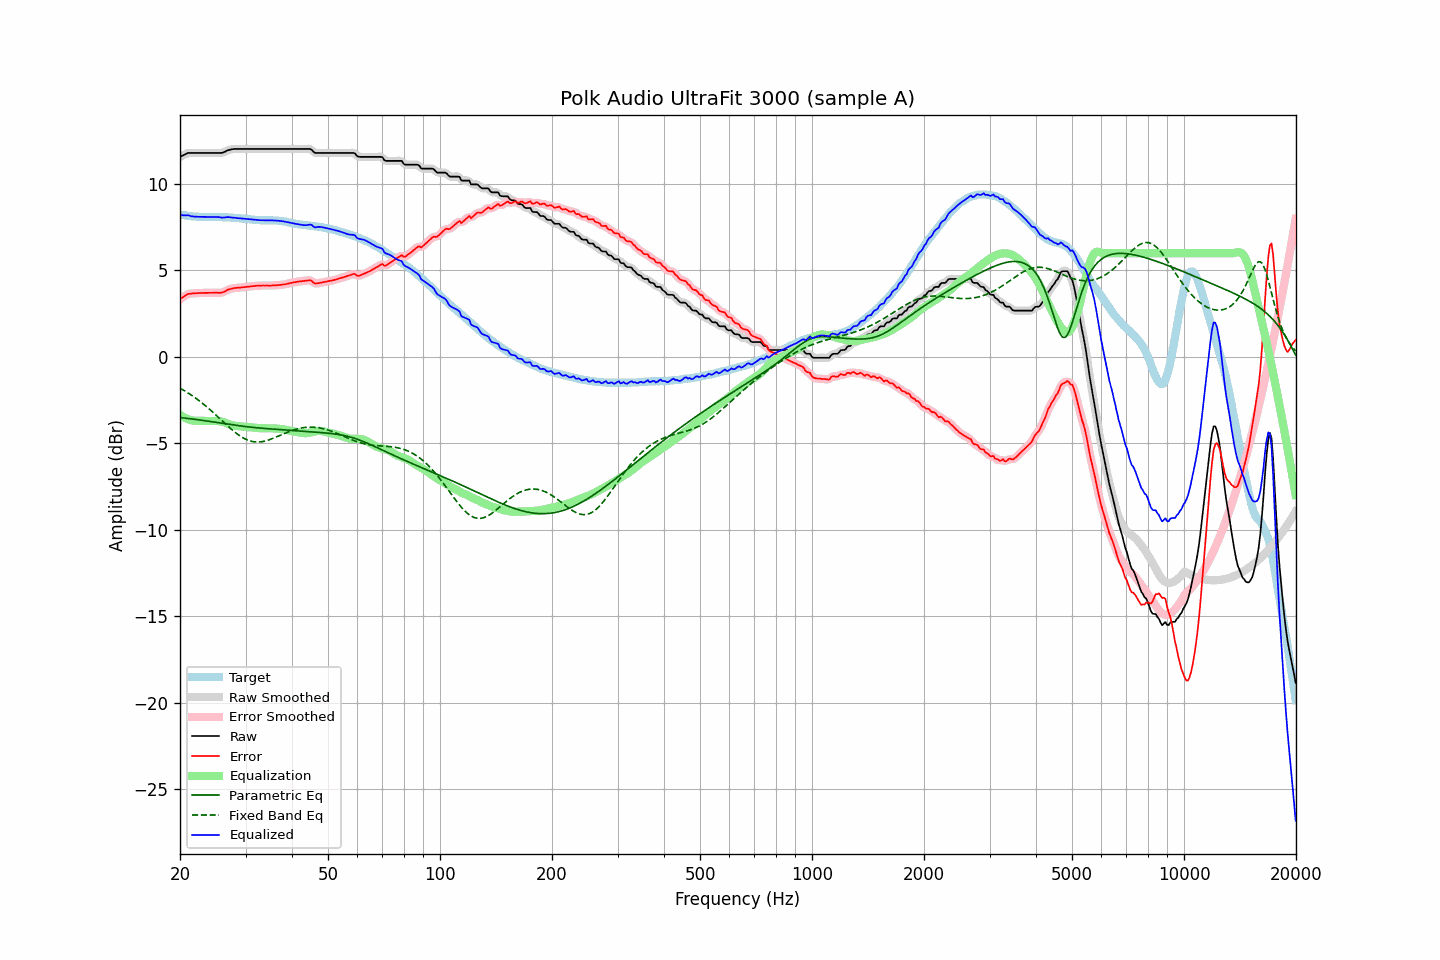

Source data for this figure (header and first rows):
frequency, raw, error, smoothed, error_smoothed, equalization, parametric_eq, fixed_band_eq, equalized_raw, equalized_smoothed, target
20.00, 11.57, 3.34, 11.56, 3.33, -3.35, -3.51, -1.81, 8.22, 8.21, 8.23
20.20, 11.62, 3.41, 11.62, 3.40, -3.41, -3.52, -1.86, 8.21, 8.21, 8.21
20.40, 11.66, 3.46, 11.67, 3.47, -3.47, -3.53, -1.91, 8.19, 8.20, 8.20
20.61, 11.71, 3.52, 11.71, 3.53, -3.52, -3.54, -1.97, 8.19, 8.19, 8.19
20.81, 11.76, 3.59, 11.76, 3.58, -3.57, -3.55, -2.02, 8.19, 8.19, 8.17
21.02, 11.80, 3.64, 11.79, 3.63, -3.60, -3.56, -2.08, 8.19, 8.18, 8.16
21.23, 11.80, 3.65, 11.80, 3.66, -3.64, -3.57, -2.14, 8.16, 8.17, 8.15
21.44, 11.80, 3.66, 11.80, 3.67, -3.66, -3.58, -2.20, 8.14, 8.14, 8.14
21.66, 11.80, 3.67, 11.80, 3.67, -3.68, -3.59, -2.27, 8.12, 8.12, 8.13
21.87, 11.80, 3.67, 11.80, 3.68, -3.69, -3.61, -2.33, 8.11, 8.11, 8.12
22.09, 11.80, 3.69, 11.80, 3.68, -3.69, -3.62, -2.40, 8.11, 8.11, 8.11
22.31, 11.80, 3.69, 11.80, 3.69, -3.69, -3.63, -2.47, 8.11, 8.11, 8.11
22.54, 11.80, 3.70, 11.80, 3.70, -3.69, -3.64, -2.54, 8.10, 8.10, 8.10
22.76, 11.80, 3.70, 11.80, 3.70, -3.70, -3.66, -2.61, 8.10, 8.10, 8.10
22.99, 11.80, 3.70, 11.80, 3.70, -3.70, -3.67, -2.68, 8.10, 8.10, 8.10
23.22, 11.80, 3.70, 11.80, 3.70, -3.70, -3.68, -2.76, 8.10, 8.10, 8.10
23.45, 11.80, 3.70, 11.80, 3.70, -3.70, -3.70, -2.84, 8.10, 8.10, 8.10
23.69, 11.80, 3.70, 11.80, 3.70, -3.71, -3.71, -2.92, 8.09, 8.09, 8.10
23.92, 11.80, 3.71, 11.80, 3.71, -3.71, -3.72, -3.00, 8.09, 8.09, 8.09
24.16, 11.80, 3.71, 11.80, 3.71, -3.71, -3.74, -3.08, 8.09, 8.09, 8.09
24.40, 11.80, 3.71, 11.80, 3.71, -3.70, -3.75, -3.16, 8.09, 8.09, 8.09
24.65, 11.80, 3.71, 11.80, 3.71, -3.70, -3.77, -3.24, 8.10, 8.10, 8.09
24.89, 11.80, 3.71, 11.80, 3.71, -3.70, -3.78, -3.33, 8.10, 8.10, 8.09
25.14, 11.80, 3.71, 11.80, 3.71, -3.70, -3.80, -3.42, 8.10, 8.10, 8.09
25.39, 11.80, 3.71, 11.80, 3.71, -3.71, -3.81, -3.50, 8.09, 8.09, 8.09
25.65, 11.80, 3.71, 11.80, 3.71, -3.72, -3.82, -3.59, 8.07, 8.07, 8.09
25.91, 11.80, 3.72, 11.81, 3.72, -3.74, -3.84, -3.68, 8.05, 8.06, 8.08
26.16, 11.83, 3.75, 11.83, 3.75, -3.77, -3.85, -3.76, 8.06, 8.06, 8.08
26.43, 11.87, 3.79, 11.87, 3.80, -3.80, -3.87, -3.85, 8.07, 8.07, 8.08
26.69, 11.92, 3.84, 11.92, 3.84, -3.84, -3.88, -3.94, 8.08, 8.08, 8.07
26.96, 11.96, 3.90, 11.95, 3.89, -3.87, -3.89, -4.02, 8.09, 8.08, 8.06
27.23, 11.98, 3.92, 11.98, 3.92, -3.91, -3.91, -4.10, 8.07, 8.08, 8.06
27.50, 12.00, 3.94, 12.00, 3.95, -3.94, -3.92, -4.19, 8.06, 8.07, 8.06
27.77, 12.02, 3.96, 12.02, 3.96, -3.96, -3.93, -4.27, 8.06, 8.06, 8.06
28.05, 12.03, 3.99, 12.03, 3.98, -3.98, -3.95, -4.34, 8.05, 8.05, 8.04
28.33, 12.03, 3.99, 12.03, 3.99, -3.99, -3.96, -4.41, 8.04, 8.04, 8.04
28.62, 12.03, 4.00, 12.03, 4.00, -4.00, -3.97, -4.49, 8.03, 8.03, 8.03
28.90, 12.03, 4.00, 12.03, 4.01, -4.01, -3.99, -4.55, 8.02, 8.02, 8.02
29.19, 12.03, 4.02, 12.03, 4.02, -4.02, -4.00, -4.61, 8.01, 8.01, 8.01
29.48, 12.03, 4.03, 12.03, 4.03, -4.03, -4.01, -4.67, 8.00, 8.00, 8.00
29.78, 12.03, 4.03, 12.03, 4.04, -4.04, -4.02, -4.72, 7.99, 7.99, 8.00
30.08, 12.03, 4.05, 12.03, 4.05, -4.05, -4.03, -4.76, 7.98, 7.98, 7.98
30.38, 12.03, 4.06, 12.03, 4.06, -4.06, -4.04, -4.81, 7.97, 7.97, 7.97
30.68, 12.03, 4.06, 12.03, 4.07, -4.07, -4.05, -4.84, 7.96, 7.96, 7.97
30.99, 12.03, 4.08, 12.03, 4.08, -4.08, -4.06, -4.87, 7.95, 7.95, 7.95
31.30, 12.03, 4.09, 12.03, 4.09, -4.09, -4.07, -4.89, 7.94, 7.94, 7.94
31.61, 12.03, 4.10, 12.03, 4.10, -4.10, -4.08, -4.91, 7.93, 7.93, 7.93
31.93, 12.03, 4.11, 12.03, 4.11, -4.11, -4.09, -4.92, 7.92, 7.92, 7.92
32.24, 12.03, 4.11, 12.03, 4.11, -4.11, -4.10, -4.92, 7.92, 7.92, 7.92
32.57, 12.03, 4.12, 12.03, 4.12, -4.12, -4.11, -4.92, 7.91, 7.91, 7.91
32.89, 12.03, 4.12, 12.03, 4.12, -4.12, -4.12, -4.91, 7.91, 7.91, 7.91
33.22, 12.03, 4.13, 12.03, 4.13, -4.13, -4.13, -4.90, 7.90, 7.90, 7.90
33.55, 12.03, 4.13, 12.03, 4.13, -4.13, -4.13, -4.88, 7.90, 7.90, 7.90
33.89, 12.03, 4.13, 12.03, 4.13, -4.13, -4.14, -4.86, 7.90, 7.90, 7.90
34.23, 12.03, 4.13, 12.03, 4.13, -4.13, -4.15, -4.84, 7.90, 7.90, 7.90
34.57, 12.03, 4.13, 12.03, 4.13, -4.13, -4.16, -4.81, 7.90, 7.90, 7.90
34.92, 12.03, 4.12, 12.03, 4.13, -4.13, -4.16, -4.78, 7.90, 7.90, 7.91
35.27, 12.03, 4.13, 12.03, 4.13, -4.13, -4.17, -4.74, 7.90, 7.90, 7.90
35.62, 12.03, 4.14, 12.03, 4.13, -4.13, -4.18, -4.70, 7.89, 7.89, 7.89
35.97, 12.03, 4.14, 12.03, 4.14, -4.14, -4.18, -4.67, 7.89, 7.89, 7.89
... 635 more rows
